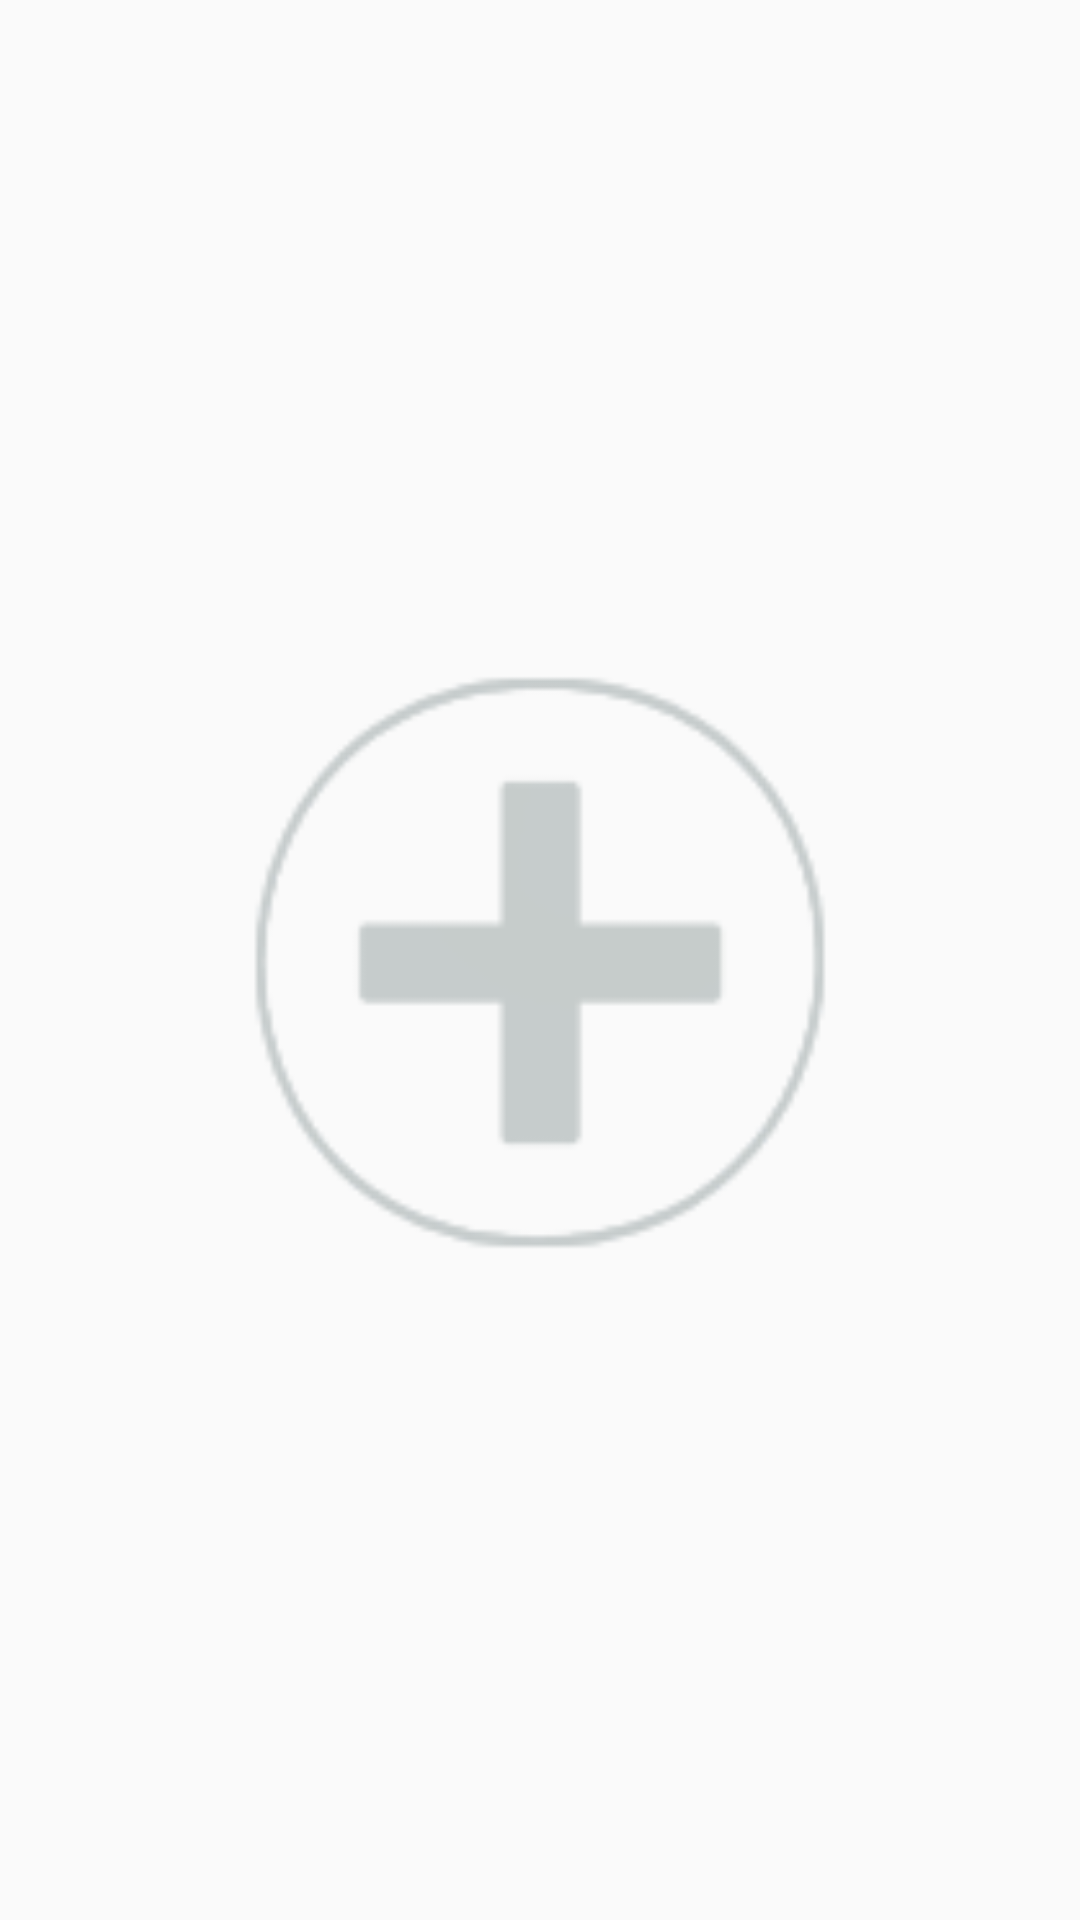

This screen was rendered from an Android layout file. Write that file and the resources it references.
<!-- AndroidManifest.xml: application theme AppTheme -->
<!-- res/layout/addnew.xml -->
<?xml version="1.0" encoding="utf-8"?>
<LinearLayout xmlns:android="http://schemas.android.com/apk/res/android"
    android:layout_width="match_parent" android:layout_height="48dp"
    android:id="@+id/listitem"
    android:orientation="vertical"
    android:paddingTop="8dp"
    android:paddingBottom="8dp"
    android:paddingLeft="8dp"
    android:paddingRight="8dp"
    android:layout_gravity="center">

    <ImageView
        android:layout_width="match_parent"
        android:layout_height="match_parent"
        android:maxHeight="32dp"
        android:src="@drawable/add"/>

</LinearLayout>
<!-- resources referenced by this layout -->
<resources>
  <!-- drawable add: png bitmap (drawable, 4338 bytes) -->
  <style name="AppTheme" parent="@style/Theme.AppCompat.Light.DarkActionBar">
          <item name="colorPrimary">#00ABF3</item>
      </style>
</resources>
